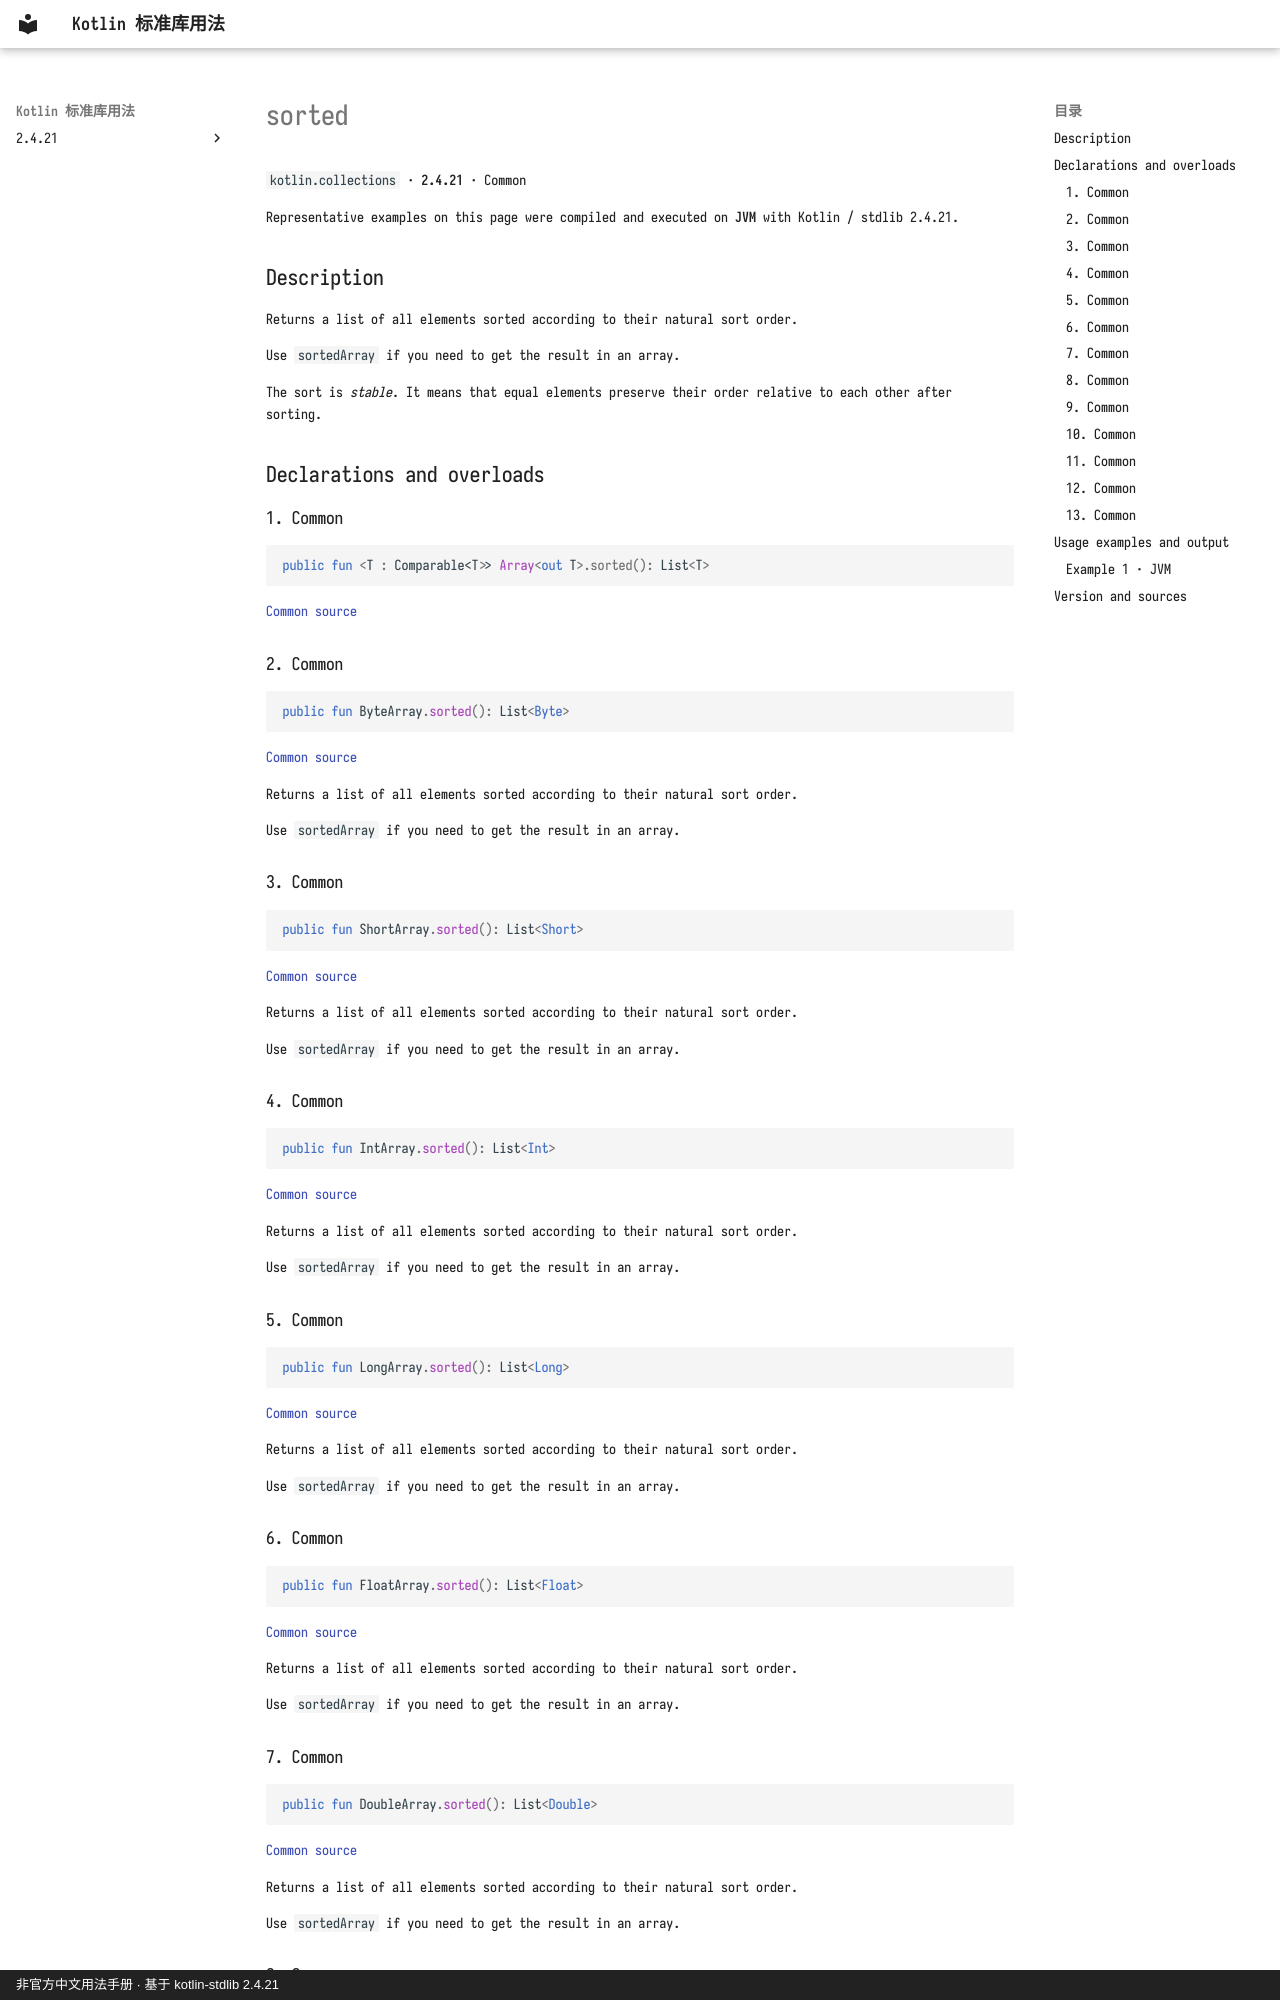

repository: oooooooko/kotlin-stdlib-docs · page: en/api/kotlin.collections/sorted--db8cf333/index.html · generator: mkdocs · copyright: 非官方中文用法手册 · 基于 kotlin-stdlib 2.4.21

# sorted

`kotlin.collections` · **2.4.21** · Common

Representative examples on this page were compiled and executed on **JVM** with Kotlin / stdlib 2.4.21.

## Description

Returns a list of all elements sorted according to their natural sort order.

Use `sortedArray` if you need to get the result in an array.

The sort is _stable_. It means that equal elements preserve their order relative to each other after sorting.

## Declarations and overloads

### 1. Common

```kotlin
public fun <T : Comparable<T>> Array<out T>.sorted(): List<T>
```

[Common source](https://github.com/JetBrains/kotlin/blob/v2.4.21/libraries/stdlib/common/src/generated/_Arrays.kt#L7492)

### 2. Common

```kotlin
public fun ByteArray.sorted(): List<Byte>
```

[Common source](https://github.com/JetBrains/kotlin/blob/v2.4.21/libraries/stdlib/common/src/generated/_Arrays.kt#L7503)

Returns a list of all elements sorted according to their natural sort order.

Use `sortedArray` if you need to get the result in an array.

### 3. Common

```kotlin
public fun ShortArray.sorted(): List<Short>
```

[Common source](https://github.com/JetBrains/kotlin/blob/v2.4.21/libraries/stdlib/common/src/generated/_Arrays.kt#L7512)

Returns a list of all elements sorted according to their natural sort order.

Use `sortedArray` if you need to get the result in an array.

### 4. Common

```kotlin
public fun IntArray.sorted(): List<Int>
```

[Common source](https://github.com/JetBrains/kotlin/blob/v2.4.21/libraries/stdlib/common/src/generated/_Arrays.kt#L7521)

Returns a list of all elements sorted according to their natural sort order.

Use `sortedArray` if you need to get the result in an array.

### 5. Common

```kotlin
public fun LongArray.sorted(): List<Long>
```

[Common source](https://github.com/JetBrains/kotlin/blob/v2.4.21/libraries/stdlib/common/src/generated/_Arrays.kt#L7530)

Returns a list of all elements sorted according to their natural sort order.

Use `sortedArray` if you need to get the result in an array.

### 6. Common

```kotlin
public fun FloatArray.sorted(): List<Float>
```

[Common source](https://github.com/JetBrains/kotlin/blob/v2.4.21/libraries/stdlib/common/src/generated/_Arrays.kt#L7539)

Returns a list of all elements sorted according to their natural sort order.

Use `sortedArray` if you need to get the result in an array.

### 7. Common

```kotlin
public fun DoubleArray.sorted(): List<Double>
```

[Common source](https://github.com/JetBrains/kotlin/blob/v2.4.21/libraries/stdlib/common/src/generated/_Arrays.kt#L7548)

Returns a list of all elements sorted according to their natural sort order.

Use `sortedArray` if you need to get the result in an array.
